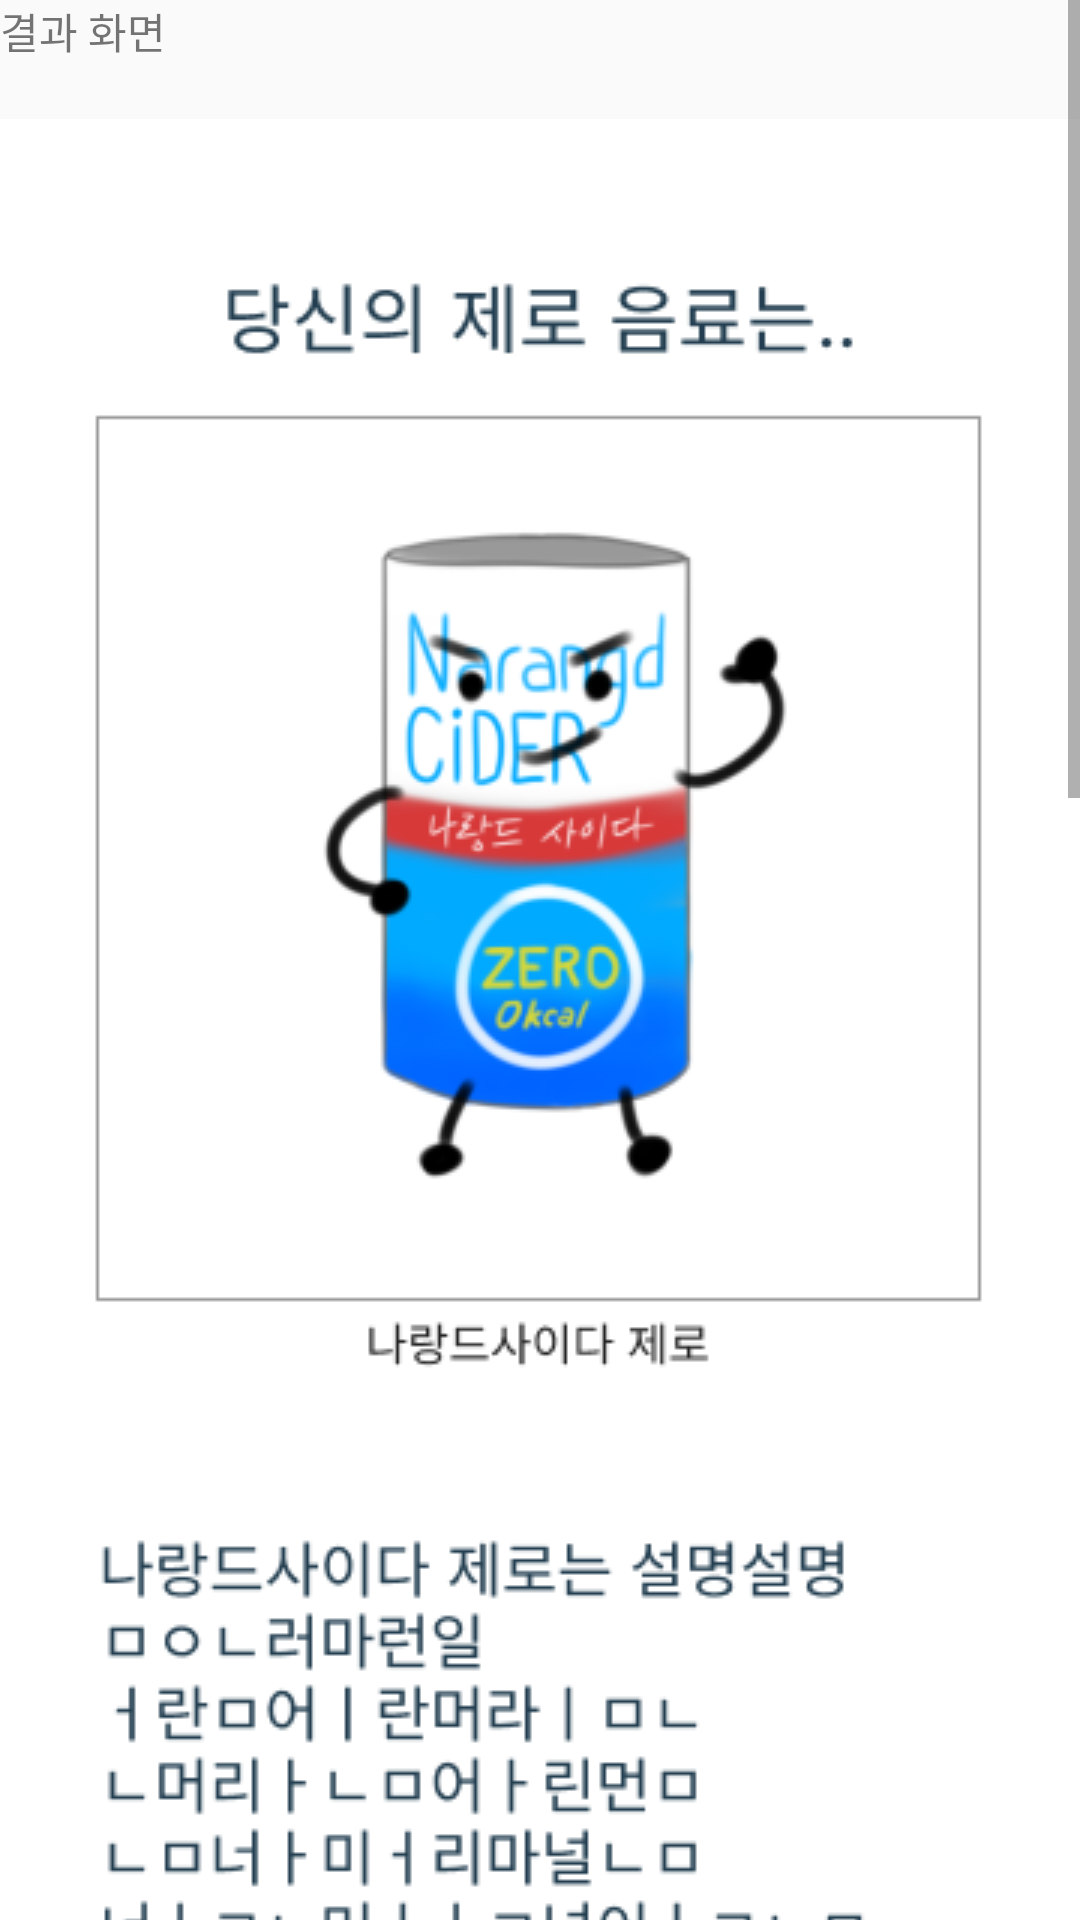

Here is an Android app screen rendered from its layout file. Give the layout XML and the strings, colors and styles it references.
<!-- AndroidManifest.xml: application theme Theme.example -->
<!-- res/layout/result_activity.xml -->
<?xml version="1.0" encoding="utf-8"?>
<ScrollView
    xmlns:android="http://schemas.android.com/apk/res/android"
    android:layout_width="match_parent"
    android:layout_height="match_parent">

        <LinearLayout
            android:orientation="vertical"
            android:layout_width="match_parent"
            android:layout_height="wrap_content">
                <TextView
                    android:text="결과 화면"
                    android:layout_width="match_parent"
                    android:layout_height="wrap_content" />

                <TextView
                    android:id="@+id/result_text"
                    android:layout_width="match_parent"
                    android:layout_height="wrap_content" />

                <ImageView
                    android:id="@+id/result_image"
                    android:layout_width="match_parent"
                    android:layout_height="wrap_content"
                    android:src="@drawable/drink_default_image"
                    android:scaleType="centerCrop"
                    android:contentDescription="Result Image" />
        </LinearLayout>
</ScrollView>
<!-- resources referenced by this layout -->
<resources>
  <!-- drawable drink_default_image: png bitmap (drawable, 63657 bytes) -->
  <style name="Theme.example" parent="android:Theme.Material.Light.NoActionBar" />
</resources>
